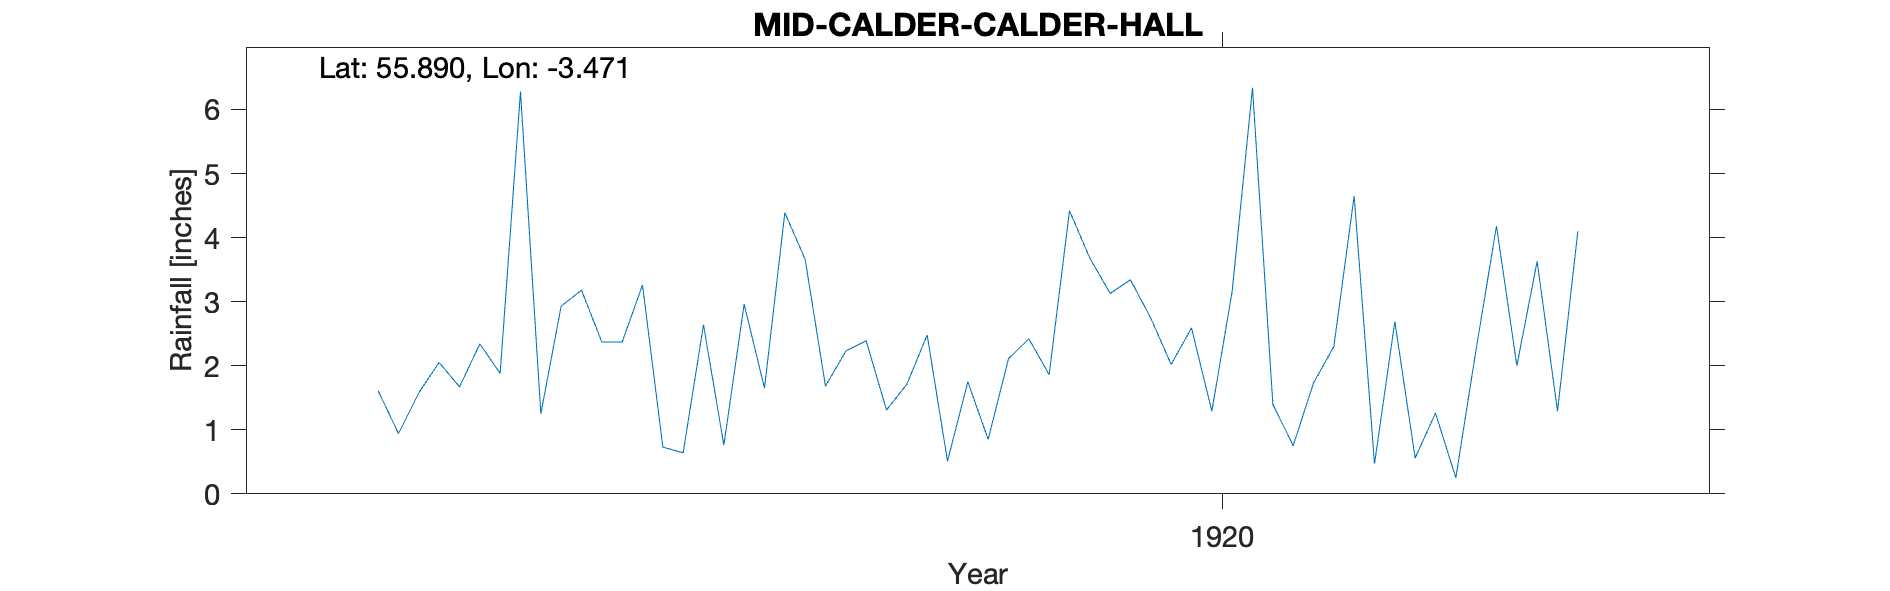

The table this chart was drawn from, first rows:
CALDER HALL, , , , , , , , , , , , , , , , , , , , , 
Grid ref, NT081673, Long, -3.471, Lat, 55.89, Elevation, 400, ft, , , , , , , , , , , , , 
Station no, RR7371, , , , , , , , , , , , , , , , , , , , 
, 1910, 1911, 1912, 1913, 1914, 1915, 1916, 1917, 1918, 1919, 1920, 1921, 1922, 1923, 1924, 1925, 1926, 1927, 1928, 1929, 1930
January, , , , , , , , 1.61, 2.37, 2.39, 3.13, 4.65, , , , , , , , , 
February, , , , , , , , 0.94, 3.26, 1.31, 3.34, 0.47, , , , , , , , , 
March, , , , , , , , 1.58, 0.73, 1.71, 2.74, 2.69, , , , , , , , , 
April, , , , , , , , 2.05, 0.64, 2.48, 2.02, 0.56, , , , , , , , , 
May, , , , , , , , 1.67, 2.64, 0.51, 2.59, 1.26, , , , , , , , , 
June, , , , , , , , 2.34, 0.76, 1.75, 1.29, 0.25, , , , , , , , , 
July, , , , , , , , 1.88, 2.96, 0.85, 3.16, 2.26, , , , , , , , , 
August, , , , , , , , 6.28, 1.65, 2.11, 6.34, 4.18, , , , , , , , , 
September, , , , , , , , 1.25, 4.39, 2.42, 1.4, 2, , , , , , , , , 
October, , , , , , , , 2.93, 3.66, 1.86, 0.75, 3.63, , , , , , , , , 
November, , , , , , , , 3.18, 1.68, 4.42, 1.73, 1.29, , , , , , , , , 
December, , , , , , , , 2.37, 2.23, 3.68, 2.3, 4.1, , , , , , , , , 
Total, , , , , , , , 28.08, 26.97, 25.49, 30.79, 27.34, , , , , , , , , 
